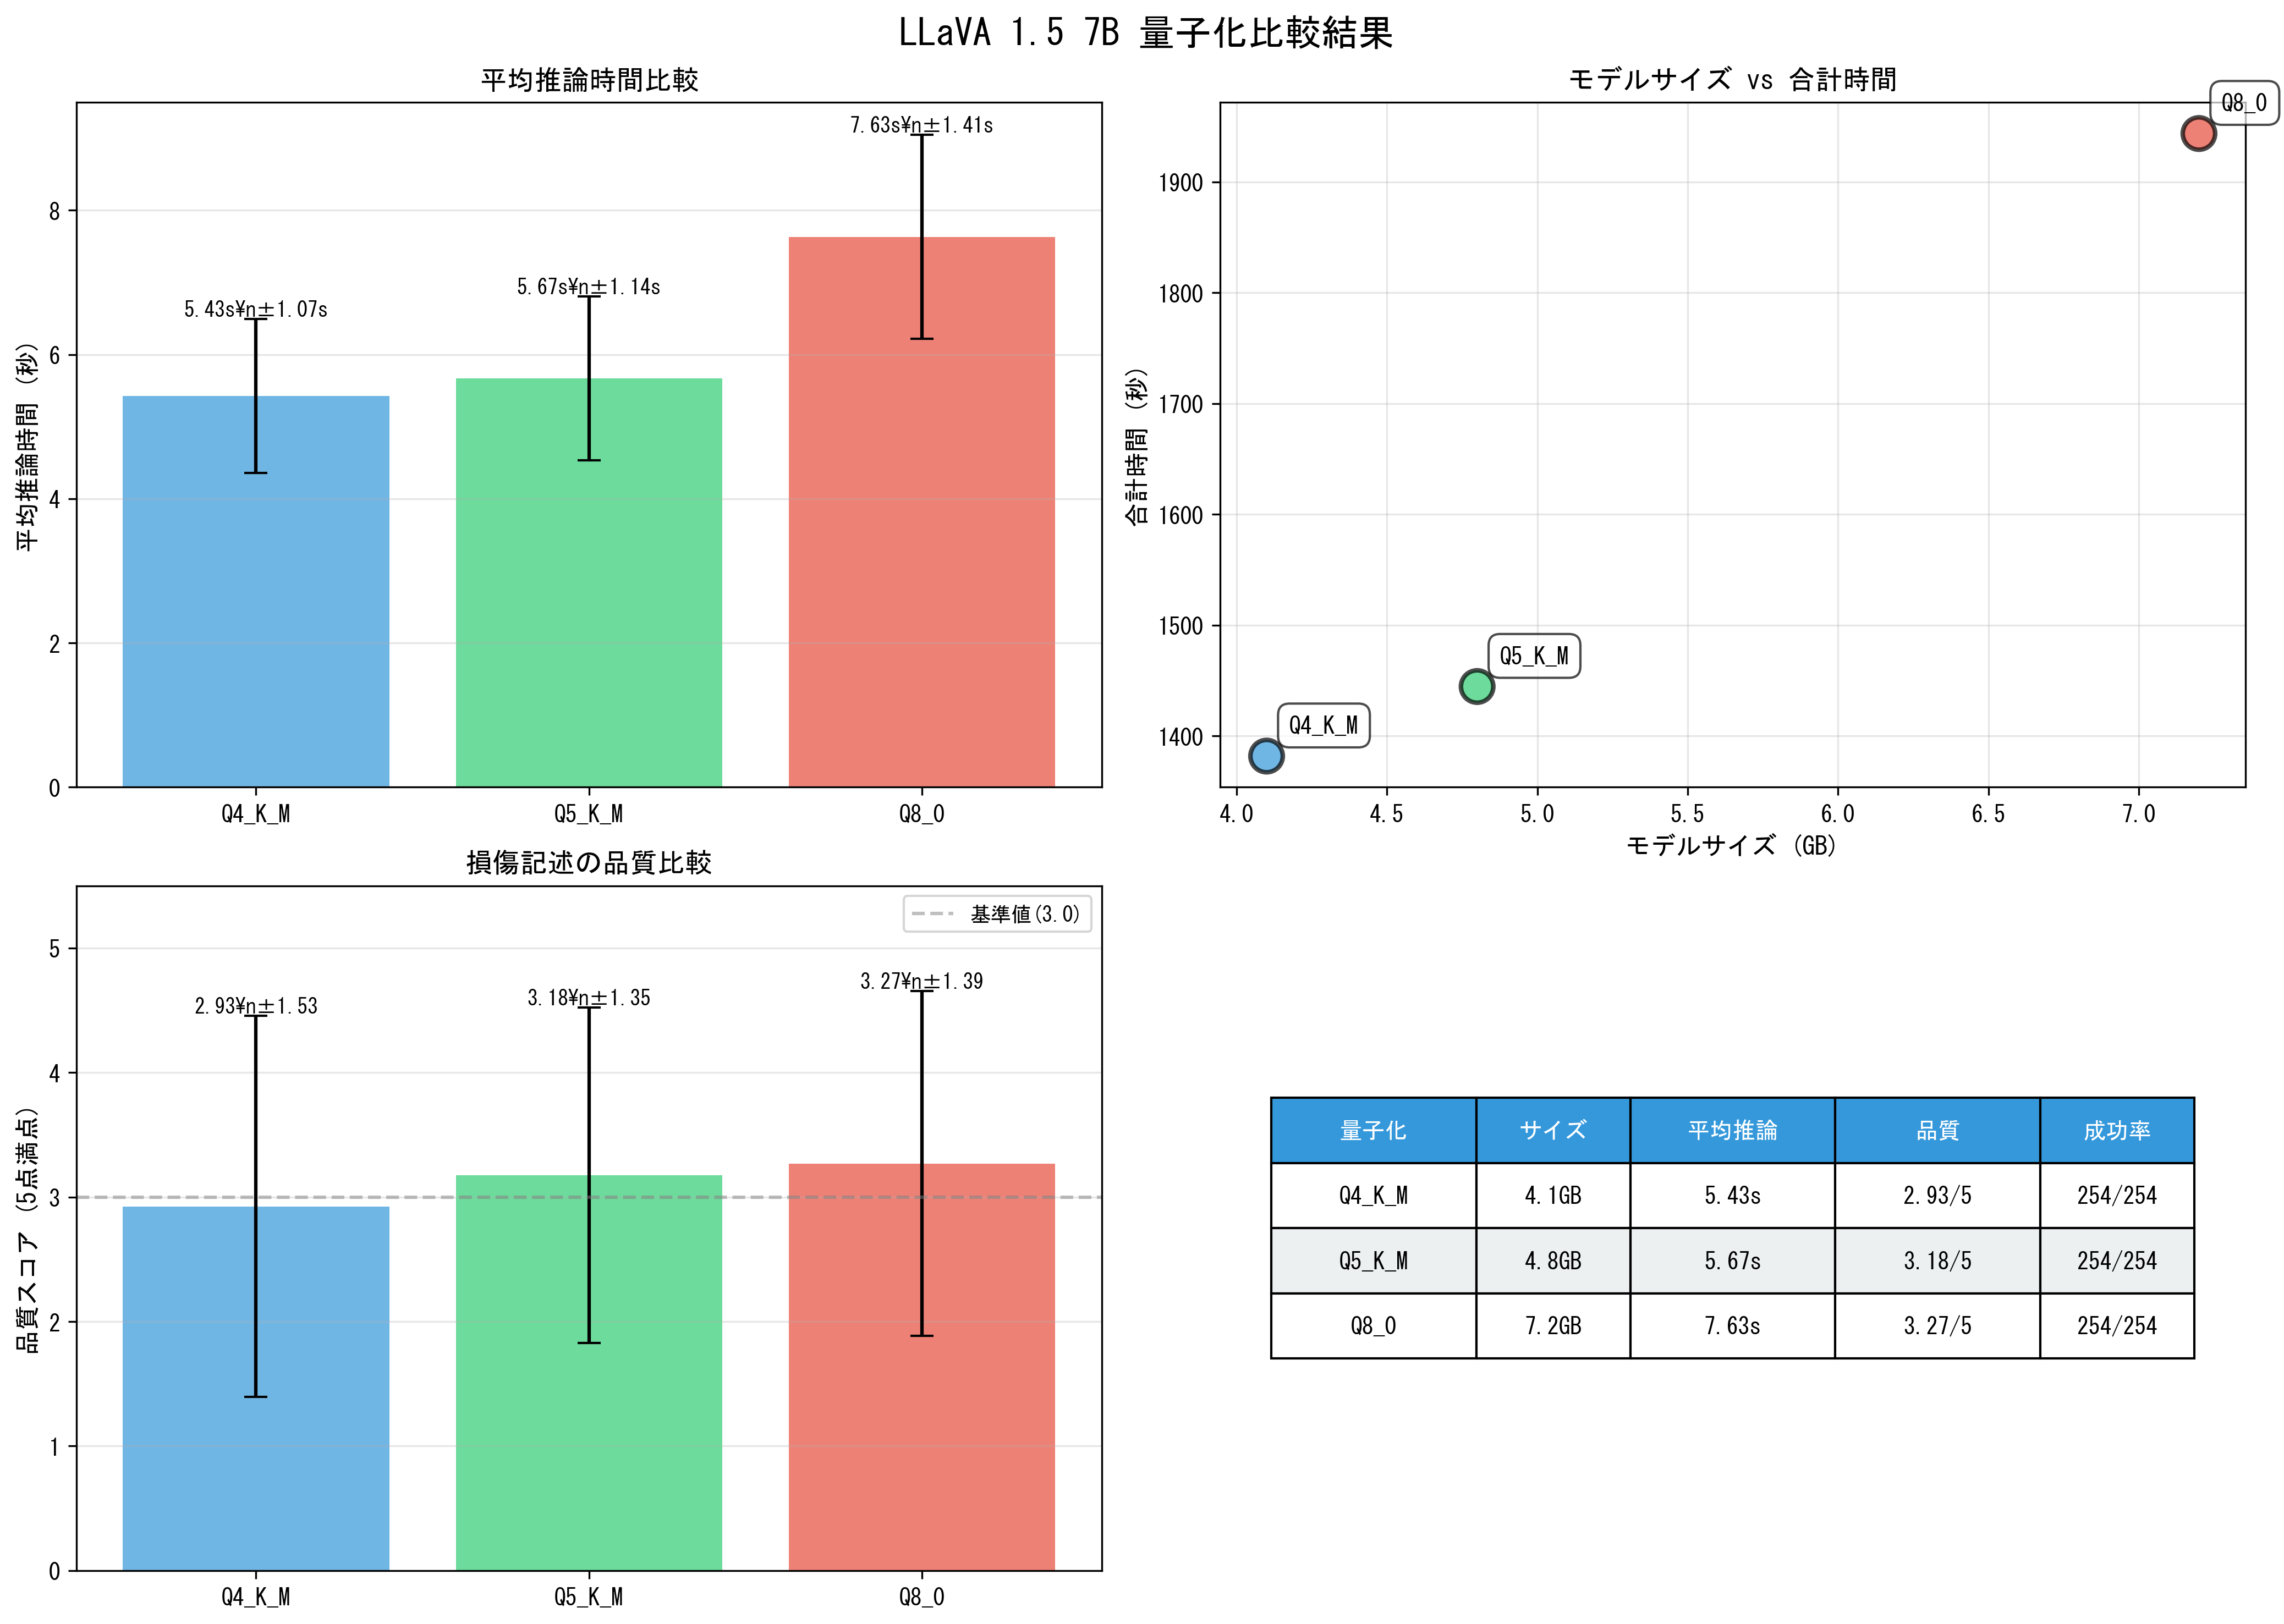

The data file committed next to this chart (first rows):
quantization, model_size_gb, init_time_sec, inference_time_sec, total_time_sec, vram_after_load_mb, vram_after_inference_mb, result
Q4_K_M, 4.1, 3.69, 5.682, 9.371, 0.0, 0.0, この画像には、壁の破損が認められます。破損の種類は、裂け目、鉄筋の露出、腐食、剥…
Q5_K_M, 4.8, 4.35, 3.168, 7.519, 0.0, 0.0, この画像には、壁の破損が見られます。壁には、割れ目があり、その破損が重度であり、…
Q8_0, 7.2, 6.201, 8.116, 14.32, 0.0, 0.0, このイメージには、壁に対して垂直に落ちているボードがあり、その下には「映画撮影用…
